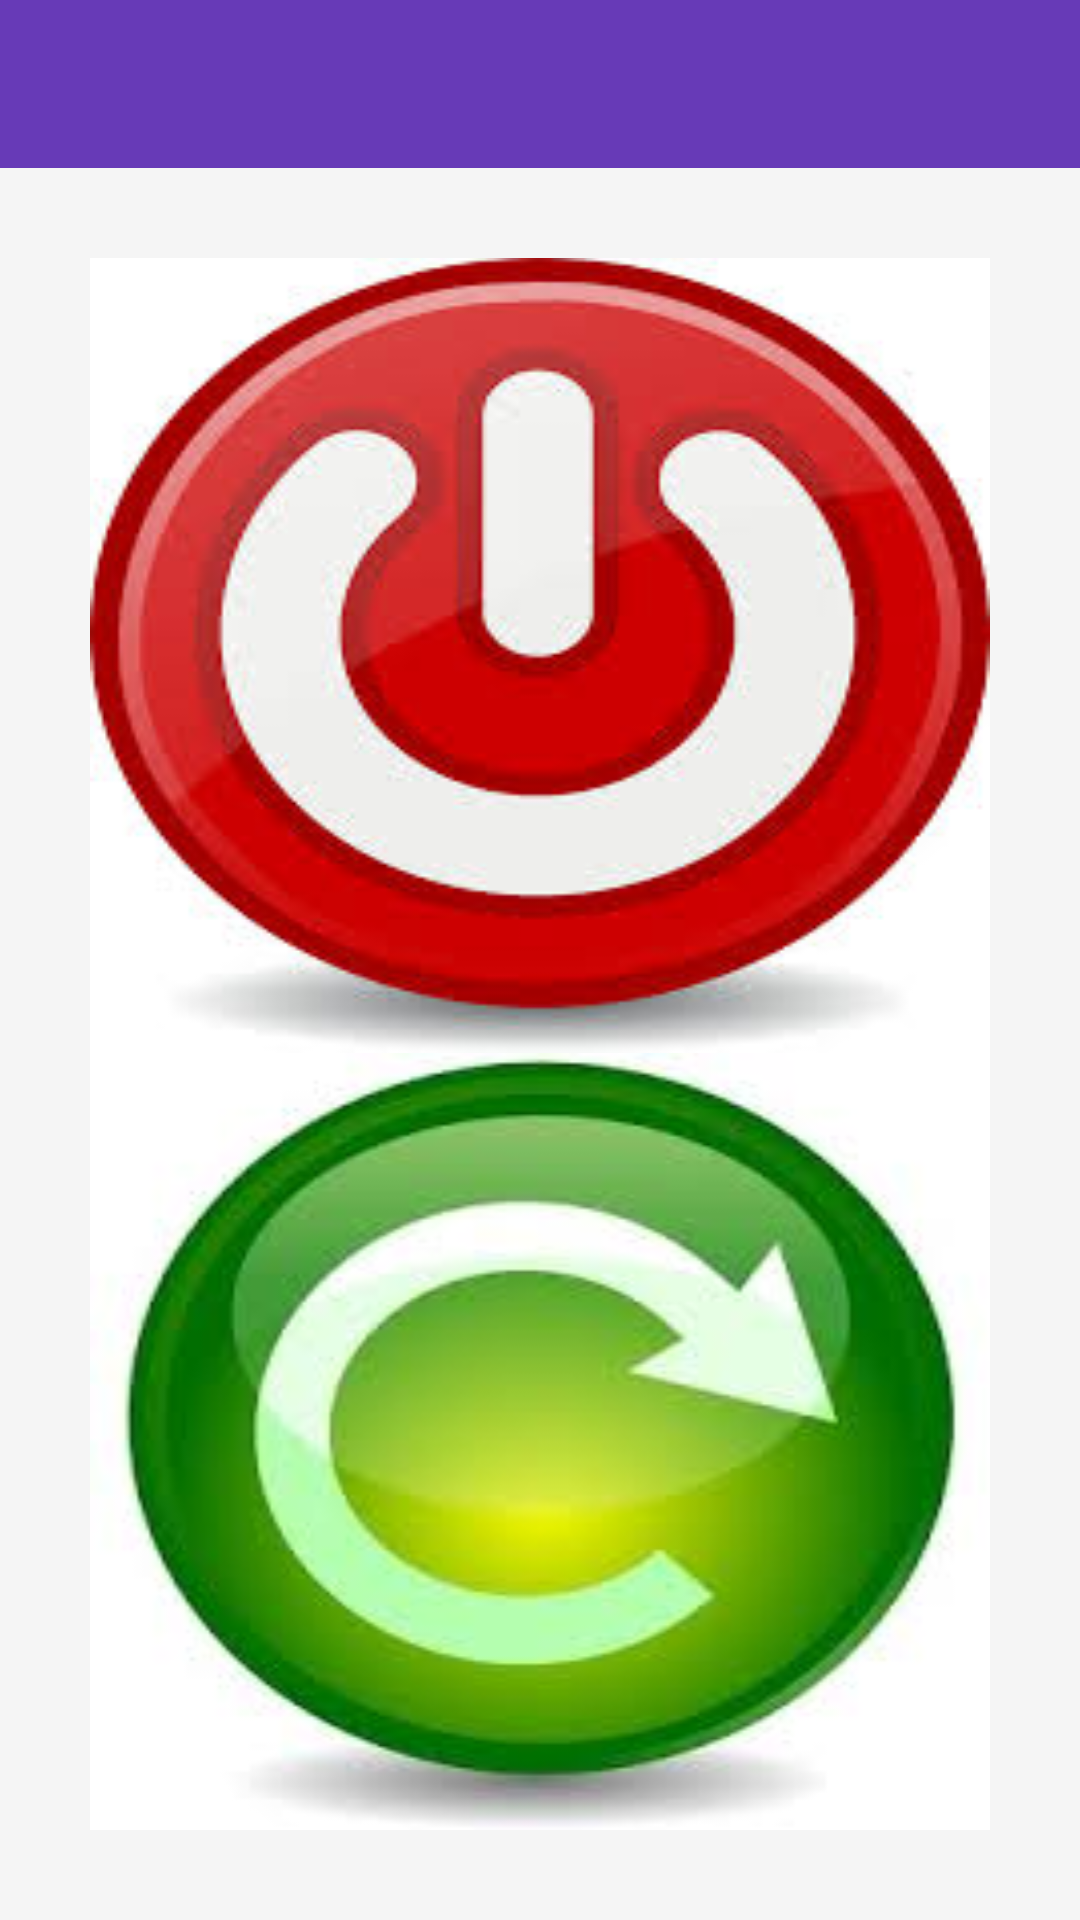

The Android layout XML behind this screen, and the referenced resources:
<!-- AndroidManifest.xml: application theme Theme.DesignDemo -->
<!-- res/layout/activity_action.xml -->
<android.support.design.widget.CoordinatorLayout
    xmlns:android="http://schemas.android.com/apk/res/android"
    xmlns:app="http://schemas.android.com/apk/res-auto"
    android:id="@+id/main_content"
    android:layout_width="match_parent"
    android:layout_height="match_parent">

    <RelativeLayout
        android:layout_width="match_parent"
        android:layout_height="match_parent">

        <android.support.design.widget.AppBarLayout
            android:id="@+id/appbar"
            android:layout_width="match_parent"
            android:layout_height="wrap_content"
            android:theme="@style/ThemeOverlay.AppCompat.Dark.ActionBar">

            <android.support.v7.widget.Toolbar
                android:id="@+id/toolbar"
                android:layout_width="match_parent"
                android:layout_height="?attr/actionBarSize"
                android:background="?attr/colorPrimary"
                app:popupTheme="@style/ThemeOverlay.AppCompat.Light"
                app:layout_scrollFlags="scroll|enterAlways" />

        </android.support.design.widget.AppBarLayout>

        <LinearLayout
            android:layout_width="match_parent"
            android:layout_height="match_parent"
            android:layout_below="@id/appbar"
            android:background="@drawable/background"
            android:orientation="vertical"
            android:padding="30dp">

            <Button
                android:id="@+id/shutdown_button"
                android:layout_width="match_parent"
                android:layout_height="wrap_content"
                android:layout_weight="1"
                android:background="@drawable/shutdown"/>

            <Button
                android:id="@+id/restart_button"
                android:layout_width="match_parent"
                android:layout_height="wrap_content"
                android:layout_weight="1"
                android:background="@drawable/restart"/>

        </LinearLayout>
    </RelativeLayout>
</android.support.design.widget.CoordinatorLayout>
<!-- resources referenced by this layout -->
<resources>
  <!-- drawable restart: jpg bitmap (drawable, 6356 bytes) -->
  <!-- drawable shutdown: jpg bitmap (drawable, 11039 bytes) -->
  <style name="Theme.DesignDemo" parent="Base.Theme.DesignDemo">
      </style>
  <style name="Base.Theme.DesignDemo" parent="Theme.AppCompat.Light.NoActionBar">
          <item name="colorPrimary">@color/primary_color</item>
          <item name="colorPrimaryDark">@color/colorPrimaryDark</item>
          <item name="colorAccent">@color/colorAccent</item>
          <item name="android:windowBackground">@color/window_background</item>
      </style>
  <color name="primary_color">#673AB7</color>
  <color name="colorPrimaryDark">#512DA8</color>
  <color name="colorAccent">#FF4081</color>
  <color name="window_background">#FFF5F5F5</color>
</resources>
